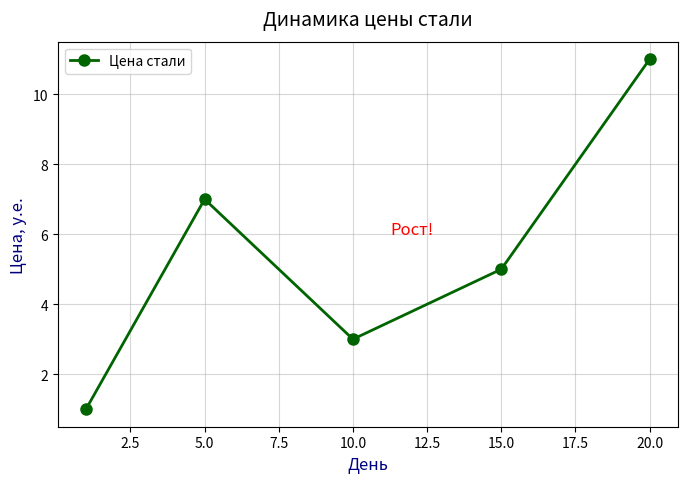
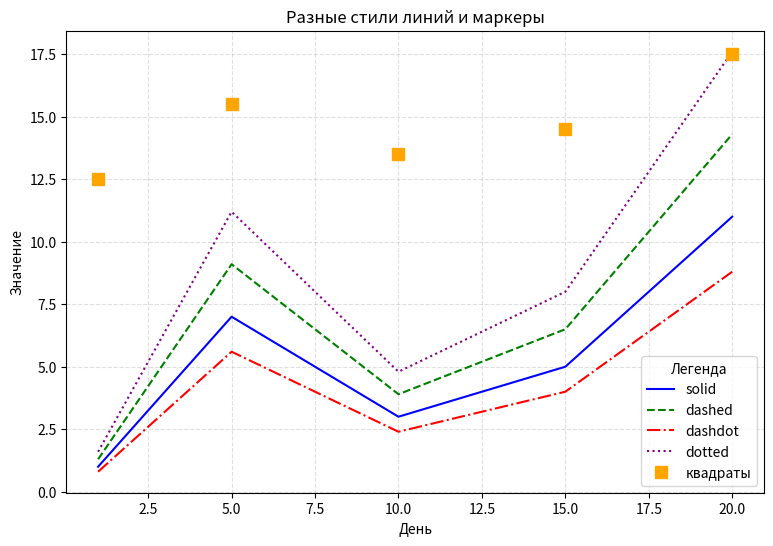
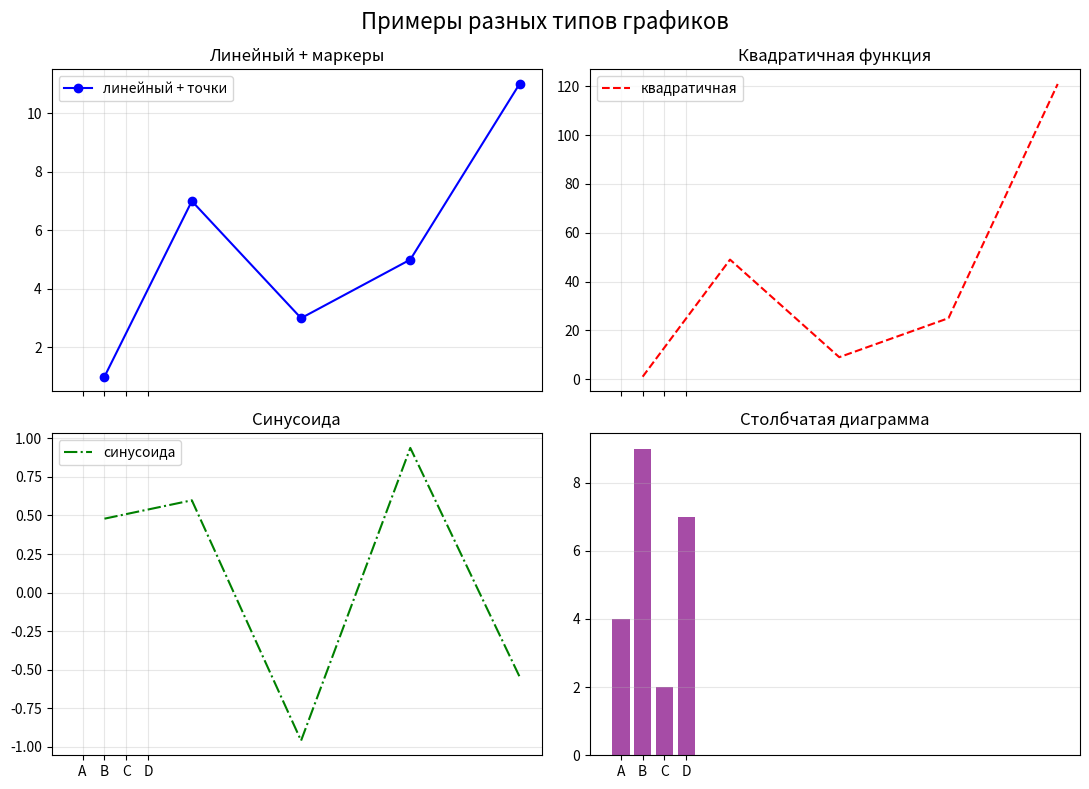

Reproduce these figures in Python, in order.
"""Урок 2. Основы работы с модулем pyplot"""

import matplotlib.pyplot as plt
import numpy as np


def run():
    """Запуск всех примеров урока 2"""
    print("=== Урок 2. Основы pyplot ===\n")

    x = np.array([1, 5, 10, 15, 20])
    y = np.array([1, 7, 3, 5, 11])

    # Текстовые элементы
    print("1. Текстовые надписи на графике")
    plt.figure(figsize=(8, 5))
    plt.plot(x, y, 'o-', color='darkgreen', linewidth=2, markersize=8, label='Цена стали')
    plt.title("Динамика цены стали", fontsize=14, pad=12)
    plt.xlabel("День", fontsize=12, color='navy')
    plt.ylabel("Цена, у.е.", fontsize=12, color='navy')
    plt.text(12, 6, "Рост!", fontsize=12, color='red', ha='center')
    plt.legend(loc='upper left')
    plt.grid(True, alpha=0.5)
    plt.show()

    # Стили линий, цвета, маркеры
    print("\n2. Стили линий, цвета, маркеры")
    plt.figure(figsize=(9, 6))
    plt.plot(x, y, '-', label='solid', color='blue')
    plt.plot(x, y * 1.3, '--', label='dashed', color='green')
    plt.plot(x, y * 0.8, '-.', label='dashdot', color='red')
    plt.plot(x, y * 1.6, ':', label='dotted', color='purple')
    plt.plot(x, y * 0.5 + 12, 's', label='квадраты', color='orange', markersize=9)
    plt.title("Разные стили линий и маркеры")
    plt.xlabel("День")
    plt.ylabel("Значение")
    plt.legend(title="Легенда")
    plt.grid(True, linestyle='--', alpha=0.4)
    plt.show()

    # subplots (сетка графиков)
    print("\n3. Несколько графиков через subplots()")
    fig, axs = plt.subplots(2, 2, figsize=(11, 8), sharex=True)
    fig.suptitle("Примеры разных типов графиков", fontsize=16)

    axs[0, 0].plot(x, y, 'b-o', label='линейный + точки')
    axs[0, 0].set_title("Линейный + маркеры")
    axs[0, 0].legend()
    axs[0, 0].grid(True, alpha=0.3)

    axs[0, 1].plot(x, y**2, 'r--', label='квадратичная')
    axs[0, 1].set_title("Квадратичная функция")
    axs[0, 1].legend()
    axs[0, 1].grid(True, alpha=0.3)

    axs[1, 0].plot(x, np.sin(x*0.5), 'g-.', label='синусоида')
    axs[1, 0].set_title("Синусоида")
    axs[1, 0].legend()
    axs[1, 0].grid(True, alpha=0.3)

    axs[1, 1].bar(['A', 'B', 'C', 'D'], [4, 9, 2, 7], color='purple', alpha=0.7)
    axs[1, 1].set_title("Столбчатая диаграмма")
    axs[1, 1].grid(axis='y', alpha=0.3)

    plt.tight_layout()
    plt.show()

    print("\nУрок 2 завершён.\n")


if __name__ == "__main__":
    run()
